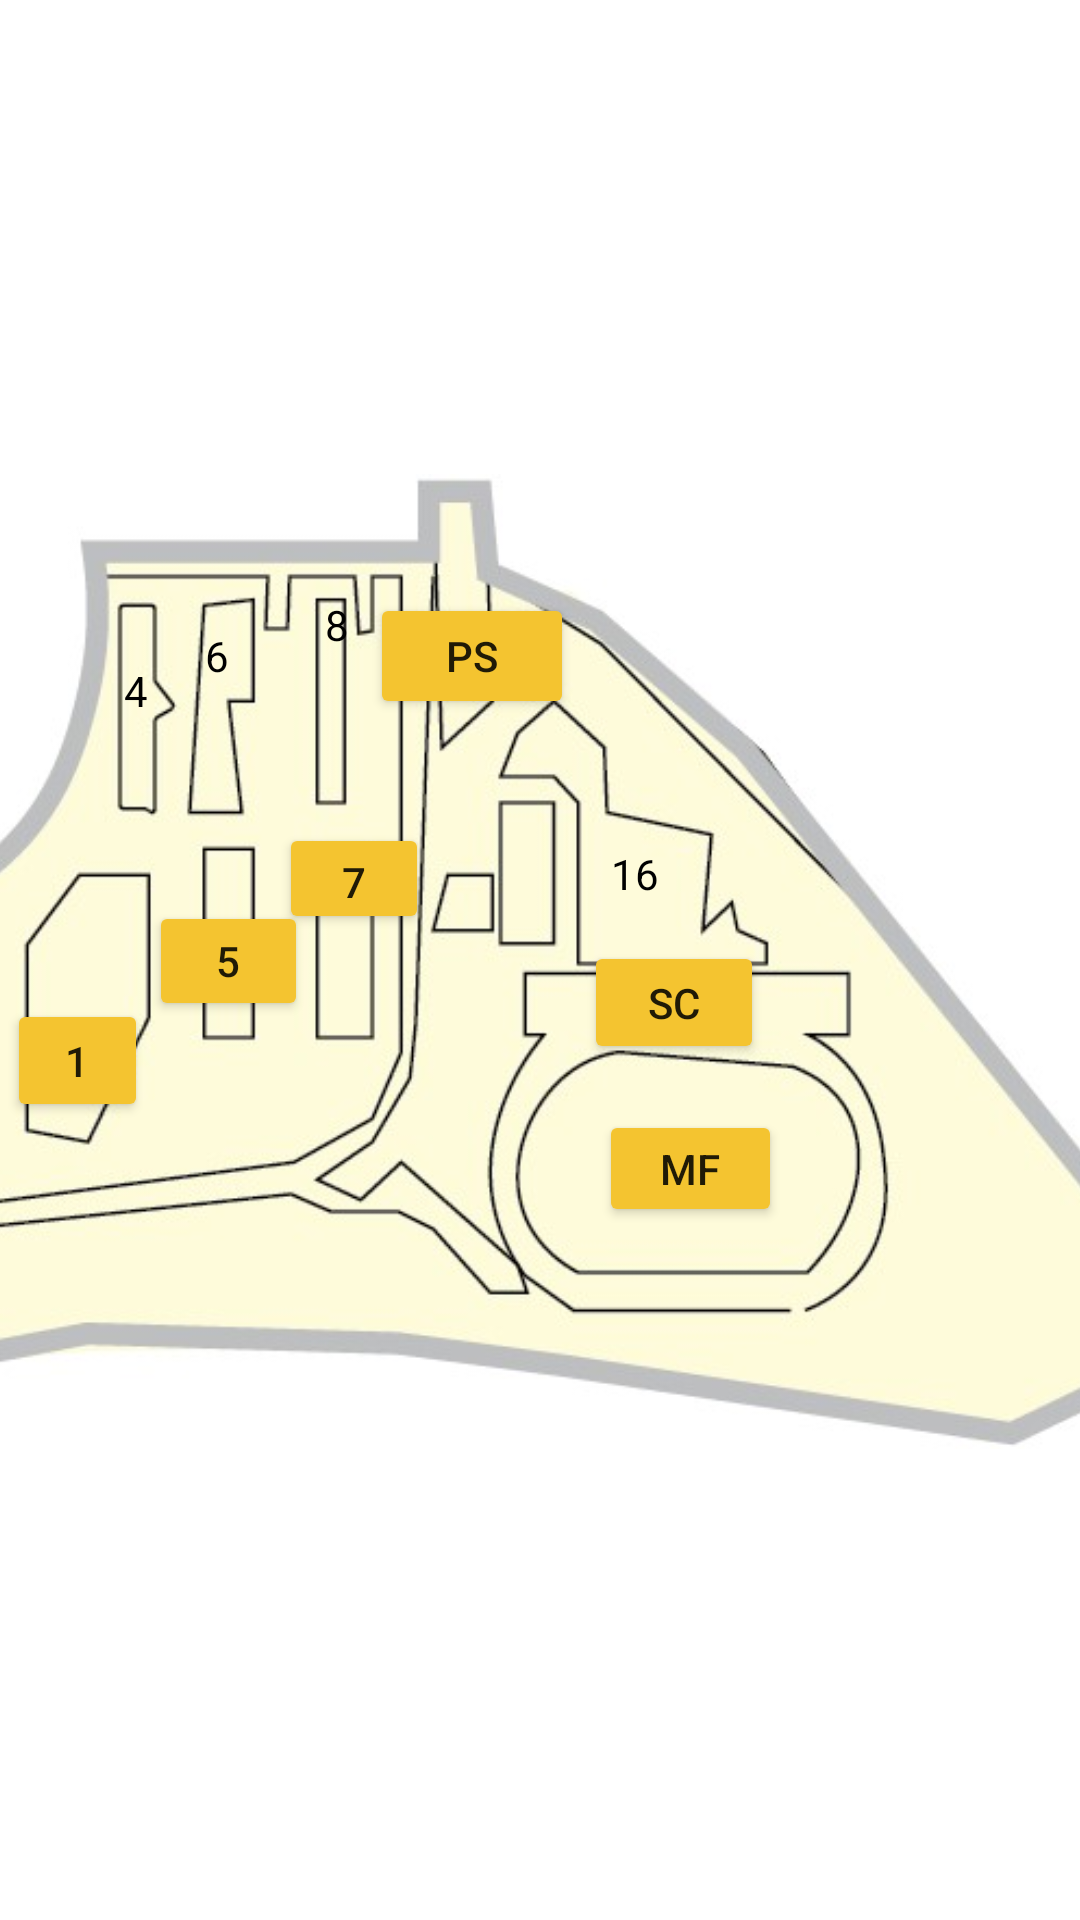

This screen was rendered from an Android layout file. Write that file and the resources it references.
<!-- AndroidManifest.xml: application theme Theme.MAD_Assignment -->
<!-- res/layout/activity_yellow_zone.xml -->
<?xml version="1.0" encoding="utf-8"?>
<androidx.constraintlayout.widget.ConstraintLayout xmlns:android="http://schemas.android.com/apk/res/android"
    xmlns:app="http://schemas.android.com/apk/res-auto"
    xmlns:tools="http://schemas.android.com/tools"
    android:layout_width="match_parent"
    android:layout_height="match_parent"
    tools:context=".ui.Map.YellowZone">

    <ImageView
        android:id="@+id/yellowzone"
        android:layout_width="398dp"
        android:layout_height="817dp"
        android:layout_marginStart="1dp"
        app:layout_constraintBottom_toBottomOf="parent"
        app:layout_constraintEnd_toEndOf="parent"
        app:layout_constraintStart_toStartOf="parent"
        app:layout_constraintTop_toTopOf="parent"
        app:srcCompat="@drawable/yellowzone" />

    <Button
        android:id="@+id/MainField"
        android:layout_width="61dp"
        android:layout_height="39dp"
        android:backgroundTint="@color/lightyellow"
        android:text="MF"
        android:tooltipText="Ngee Ann Polytechnic, Main Field"
        app:layout_constraintBottom_toBottomOf="@+id/yellowzone"
        app:layout_constraintEnd_toEndOf="@+id/yellowzone"
        app:layout_constraintHorizontal_bias="0.647"
        app:layout_constraintStart_toStartOf="@+id/yellowzone"
        app:layout_constraintTop_toTopOf="@+id/yellowzone"
        app:layout_constraintVertical_bias="0.589" />

    <Button
        android:id="@+id/AdminBuilding"
        android:layout_width="47dp"
        android:layout_height="41dp"
        android:backgroundTint="@color/lightyellow"
        android:text="1"
        android:tooltipText="Ngee Ann Polytechnic, Block 1"
        app:layout_constraintBottom_toBottomOf="@+id/yellowzone"
        app:layout_constraintEnd_toEndOf="@+id/yellowzone"
        app:layout_constraintHorizontal_bias="0.059"
        app:layout_constraintStart_toStartOf="@+id/yellowzone"
        app:layout_constraintTop_toTopOf="@+id/yellowzone"
        app:layout_constraintVertical_bias="0.543" />

    <Button
        android:id="@+id/SchoolofEngineeringEast"
        android:layout_width="50dp"
        android:layout_height="37dp"
        android:backgroundTint="@color/lightyellow"
        android:text="7"
        android:tooltipText="Ngee Ann Polytechnic, Block 7"
        app:layout_constraintBottom_toBottomOf="@+id/yellowzone"
        app:layout_constraintEnd_toEndOf="@+id/yellowzone"
        app:layout_constraintHorizontal_bias="0.32"
        app:layout_constraintStart_toStartOf="@+id/yellowzone"
        app:layout_constraintTop_toTopOf="@+id/yellowzone"
        app:layout_constraintVertical_bias="0.465" />

    <Button
        android:id="@+id/DialogueInTheDark"
        android:layout_width="53dp"
        android:layout_height="40dp"
        android:backgroundTint="@color/lightyellow"
        android:text="5"
        android:tooltipText="Ngee Ann Polytechnic, Block 5"
        app:layout_constraintBottom_toBottomOf="@+id/yellowzone"
        app:layout_constraintEnd_toEndOf="@+id/yellowzone"
        app:layout_constraintHorizontal_bias="0.197"
        app:layout_constraintStart_toStartOf="@+id/yellowzone"
        app:layout_constraintTop_toTopOf="@+id/yellowzone" />

    <Button
        android:id="@+id/PoolSide"
        android:layout_width="68dp"
        android:layout_height="42dp"
        android:backgroundTint="@color/lightyellow"
        android:text="PS"
        android:tooltipText="Ngee Ann Polytechnic, Poolside"
        app:layout_constraintBottom_toBottomOf="@+id/yellowzone"
        app:layout_constraintEnd_toEndOf="@+id/yellowzone"
        app:layout_constraintHorizontal_bias="0.429"
        app:layout_constraintStart_toStartOf="@+id/yellowzone"
        app:layout_constraintTop_toTopOf="@+id/yellowzone"
        app:layout_constraintVertical_bias="0.369" />

    <Button
        android:id="@+id/SportsComplex"
        android:layout_width="60dp"
        android:layout_height="41dp"
        android:backgroundTint="@color/lightyellow"
        android:text="SC"
        android:tooltipText="Ngee Ann Polytechnic, Sports Complex"
        app:layout_constraintBottom_toBottomOf="@+id/yellowzone"
        app:layout_constraintEnd_toEndOf="@+id/yellowzone"
        app:layout_constraintHorizontal_bias="0.63"
        app:layout_constraintStart_toStartOf="@+id/yellowzone"
        app:layout_constraintTop_toTopOf="@+id/yellowzone"
        app:layout_constraintVertical_bias="0.518" />

    <TextView
        android:id="@+id/Block4"
        android:layout_width="20dp"
        android:layout_height="23dp"
        android:text="4"
        android:textColor="#000000"
        app:layout_constraintBottom_toBottomOf="@+id/yellowzone"
        app:layout_constraintEnd_toEndOf="@+id/yellowzone"
        app:layout_constraintHorizontal_bias="0.158"
        app:layout_constraintStart_toStartOf="@+id/yellowzone"
        app:layout_constraintTop_toTopOf="@+id/yellowzone"
        app:layout_constraintVertical_bias="0.389" />

    <TextView
        android:id="@+id/Block6"
        android:layout_width="14dp"
        android:layout_height="20dp"
        android:text="6"
        android:textColor="#000000"
        app:layout_constraintBottom_toBottomOf="@+id/yellowzone"
        app:layout_constraintEnd_toEndOf="@+id/yellowzone"
        app:layout_constraintHorizontal_bias="0.226"
        app:layout_constraintStart_toStartOf="@+id/yellowzone"
        app:layout_constraintTop_toTopOf="@+id/yellowzone"
        app:layout_constraintVertical_bias="0.373" />

    <TextView
        android:id="@+id/Block8"
        android:layout_width="21dp"
        android:layout_height="22dp"
        android:text="8"
        android:textColor="#000000"
        app:layout_constraintBottom_toBottomOf="@+id/yellowzone"
        app:layout_constraintEnd_toEndOf="@+id/yellowzone"
        app:layout_constraintHorizontal_bias="0.336"
        app:layout_constraintStart_toStartOf="@+id/yellowzone"
        app:layout_constraintTop_toTopOf="@+id/yellowzone"
        app:layout_constraintVertical_bias="0.361" />

    <TextView
        android:id="@+id/Block16"
        android:layout_width="25dp"
        android:layout_height="25dp"
        android:text="16"
        android:textColor="#000000"
        app:layout_constraintBottom_toBottomOf="@+id/yellowzone"
        app:layout_constraintEnd_toEndOf="@+id/yellowzone"
        app:layout_constraintHorizontal_bias="0.595"
        app:layout_constraintStart_toStartOf="@+id/yellowzone"
        app:layout_constraintTop_toTopOf="@+id/yellowzone"
        app:layout_constraintVertical_bias="0.467" />
</androidx.constraintlayout.widget.ConstraintLayout>
<!-- resources referenced by this layout -->
<resources>
  <color name="lightyellow">#F4C430</color>
  <!-- drawable yellowzone: jpg bitmap (drawable, 36868 bytes) -->
  <style name="Theme.MAD_Assignment" parent="Theme.MaterialComponents.DayNight.DarkActionBar">
  
          <item name="android:editTextColor">@color/white</item>
          
          <item name="colorPrimary">@color/blue_china</item> 
          <item name="colorPrimaryVariant">@color/backing_blue</item> 
          <item name="colorOnPrimary">@color/white</item> 
          
          <item name="colorSecondary">@color/white</item>
          <item name="colorSecondaryVariant">@color/teal_700</item>
          <item name="colorOnSecondary">@color/lighter_grey</item>
          
          <item name="android:statusBarColor" tools:targetApi="l">?attr/colorPrimaryVariant</item>
          
      </style>
  <color name="white">#FFFFFFFF</color>
  <color name="blue_china">#365194</color>
  <color name="backing_blue">#8BC5F3</color>
  <color name="teal_700">#FF018786</color>
  <color name="lighter_grey">#666666</color>
</resources>
